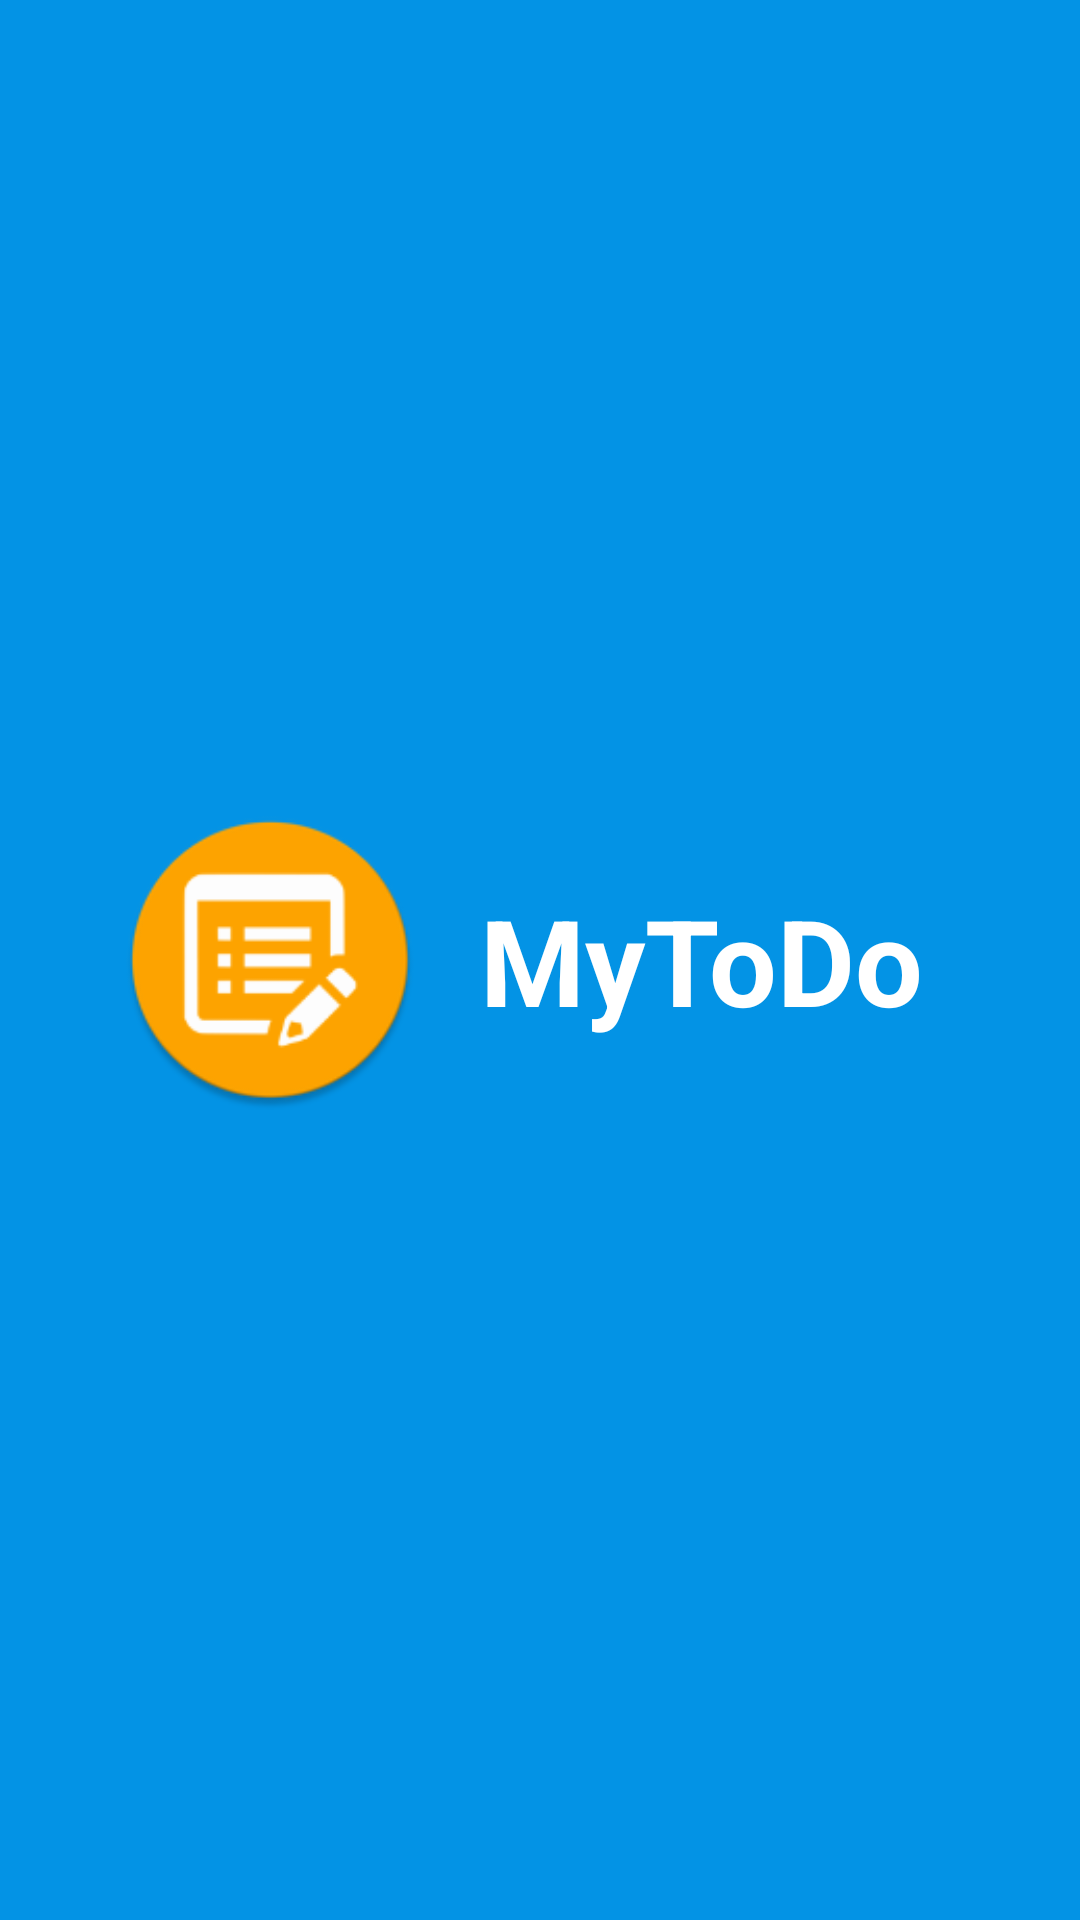

This screen was rendered from an Android layout file. Write that file and the resources it references.
<!-- AndroidManifest.xml: activity theme SplashTheme -->
<!-- res/layout/activity_splashscreen.xml -->
<?xml version="1.0" encoding="utf-8"?>
<RelativeLayout xmlns:android="http://schemas.android.com/apk/res/android"
              android:layout_width="match_parent"
              android:layout_height="match_parent"
    android:background="@color/colorPrimary">

  <ImageView
      android:layout_width="100dp"
      android:layout_height="100dp"
      android:id="@+id/imageView"
      android:src="@mipmap/ic_launcher"
      android:layout_centerVertical="true"
      android:layout_alignParentLeft="true"
      android:layout_alignParentStart="true"
      android:layout_marginLeft="40dp"
      android:layout_marginStart="40dp"/>

  <TextView
      android:layout_width="wrap_content"
      android:layout_height="wrap_content"
      android:text="@string/app_name"
      android:id="@+id/textView"
      android:textColor="@android:color/white"
      android:layout_marginLeft="20dp"
      android:textStyle="bold"
      android:textSize="40sp"
      android:layout_centerVertical="true"
      android:layout_toRightOf="@+id/imageView"
      android:layout_toEndOf="@+id/imageView"/>
</RelativeLayout>
<!-- resources referenced by this layout -->
<resources>
  <color name="colorPrimary">#0393E5</color>
  <!-- mipmap ic_launcher: png bitmap (mipmap-hdpi, 4628 bytes) -->
  <string name="app_name">MyToDo</string>
  <style name="SplashTheme" parent="Theme.AppCompat.NoActionBar">
      <item name="android:windowBackground">@drawable/background_splash</item>
    </style>
  <!-- drawable background_splash (drawable) -->
  <?xml version="1.0" encoding="utf-8"?>
  <layer-list xmlns:android="http://schemas.android.com/apk/res/android">
  
    <item
        android:drawable="@color/colorPrimary"/>
  
    <item>
      <bitmap
          android:gravity="center"
          android:src="@drawable/splash_logo"/>
    </item>
  
  </layer-list>
  <!-- drawable splash_logo: png bitmap (drawable, 12362 bytes) -->
</resources>
